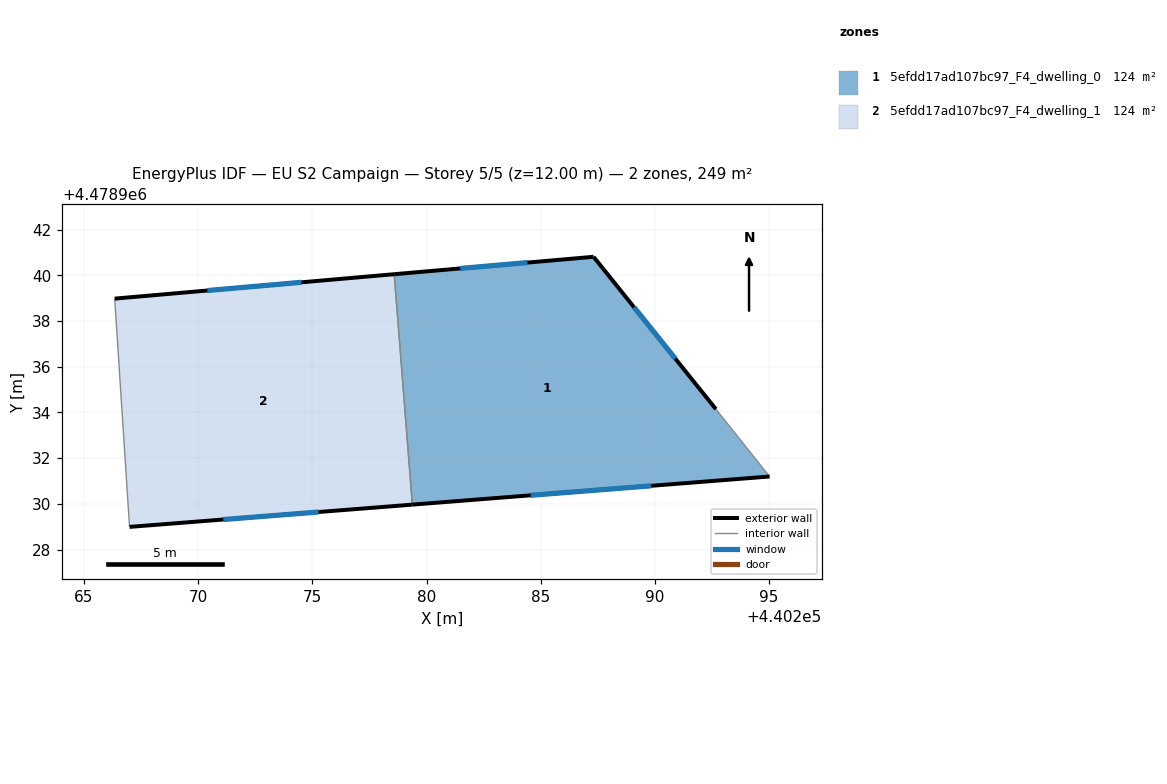
=== STOREY PLAN SPEC (per zone: floor XY polygon, exterior-wall plan segments, windows/doors) ===
zone 1: 5efdd17ad107bc97_F4_dwelling_0  (124.4 m²)
  floor: (440295.02, 4478931.20) (440292.67, 4478934.15) (440287.31, 4478940.82) (440278.59, 4478940.05) (440279.38, 4478929.96)
  exterior wall: (440295.02, 4478931.20) – (440279.38, 4478929.96)  [15.7 m]
    window: (440289.84, 4478930.79) – (440284.56, 4478930.37)  [5.3 m²]
  exterior wall: (440278.59, 4478940.05) – (440287.31, 4478940.82)  [8.8 m]
    window: (440281.48, 4478940.31) – (440284.42, 4478940.56)  [3.0 m²]
  exterior wall: (440287.31, 4478940.82) – (440292.67, 4478934.15)  [8.6 m]
    window: (440289.09, 4478938.61) – (440290.89, 4478936.36)  [2.9 m²]
  interior walls: 2
zone 2: 5efdd17ad107bc97_F4_dwelling_1  (124.4 m²)
  floor: (440279.38, 4478929.96) (440278.59, 4478940.05) (440266.35, 4478938.99) (440267.00, 4478928.99)
  exterior wall: (440266.35, 4478938.99) – (440278.59, 4478940.05)  [12.3 m]
    window: (440270.40, 4478939.34) – (440274.53, 4478939.70)  [4.2 m²]
  exterior wall: (440279.38, 4478929.96) – (440267.00, 4478928.99)  [12.4 m]
    window: (440275.27, 4478929.64) – (440271.10, 4478929.31)  [4.2 m²]
  interior walls: 2

=== DERIVED (storey summary) ===
Building: EU S2 Campaign
Storey: 5 of 5  (floor level z = 12.00 m)
Storey gross floor area: 248.7 m²
Zones on this storey: 2
  - 5efdd17ad107bc97_F4_dwelling_0: floor 124.4 m²; exterior wall 33.0 m (99.0 m²); 3 window(s) 11.2 m²; WWR 11.4%
  - 5efdd17ad107bc97_F4_dwelling_1: floor 124.4 m²; exterior wall 24.7 m (74.1 m²); 2 window(s) 8.4 m²; WWR 11.4%
Zone adjacency (shared interzone walls):
  - 5efdd17ad107bc97_F4_dwelling_0 ↔ 5efdd17ad107bc97_F4_dwelling_1